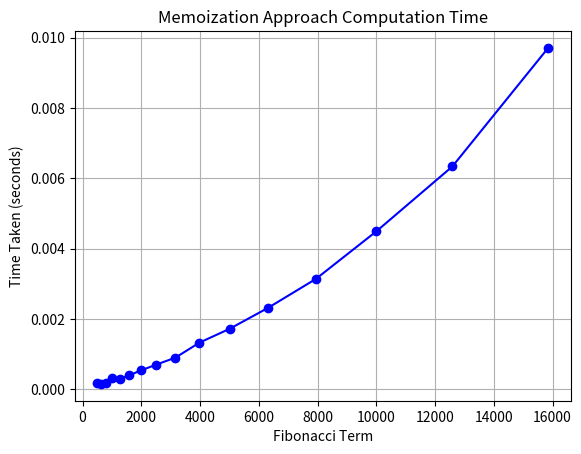

The script that saved this image:
import sys
import time
import matplotlib.pyplot as plt
# Function to calculate the nth Fibonacci number using memoization

sys.setrecursionlimit(20000)
def nth_fibonacci_util(n, memo):
    if n <= 1:
        return n

    if memo[n] != -1:
        return memo[n]
    memo[n] = nth_fibonacci_util(n - 1, memo) + nth_fibonacci_util(n - 2, memo)

    return memo[n]


# Wrapper function that handles both initialization
# and Fibonacci calculation
def nth_fibonacci(n):

    # Create a memoization table and initialize with -1
    memo = [-1] * (n + 1)

    # Call the utility function
    return nth_fibonacci_util(n, memo)

first_series = [501, 631, 794, 1000, 1259, 1585, 1995, 2512, 3162, 3981, 5012, 6310, 7943, 10000, 12589, 15849]

# List to store time taken for each computation
time_taken = []

# Compute Fibonacci numbers and measure time taken
for num in first_series:
    start_time = time.time()
    nth_fibonacci(num)
    end_time = time.time()
    elapsed_time = end_time - start_time
    time_taken.append(elapsed_time)
    print(f"Fibonacci({num}) computed in {elapsed_time:.6f} seconds")

# Plot results
plt.plot(first_series, time_taken, marker='o', linestyle='-', color='b')
plt.xlabel("Fibonacci Term")
plt.ylabel("Time Taken (seconds)")
plt.title("Memoization Approach"
          " Computation Time")
plt.grid(True)
plt.show()


